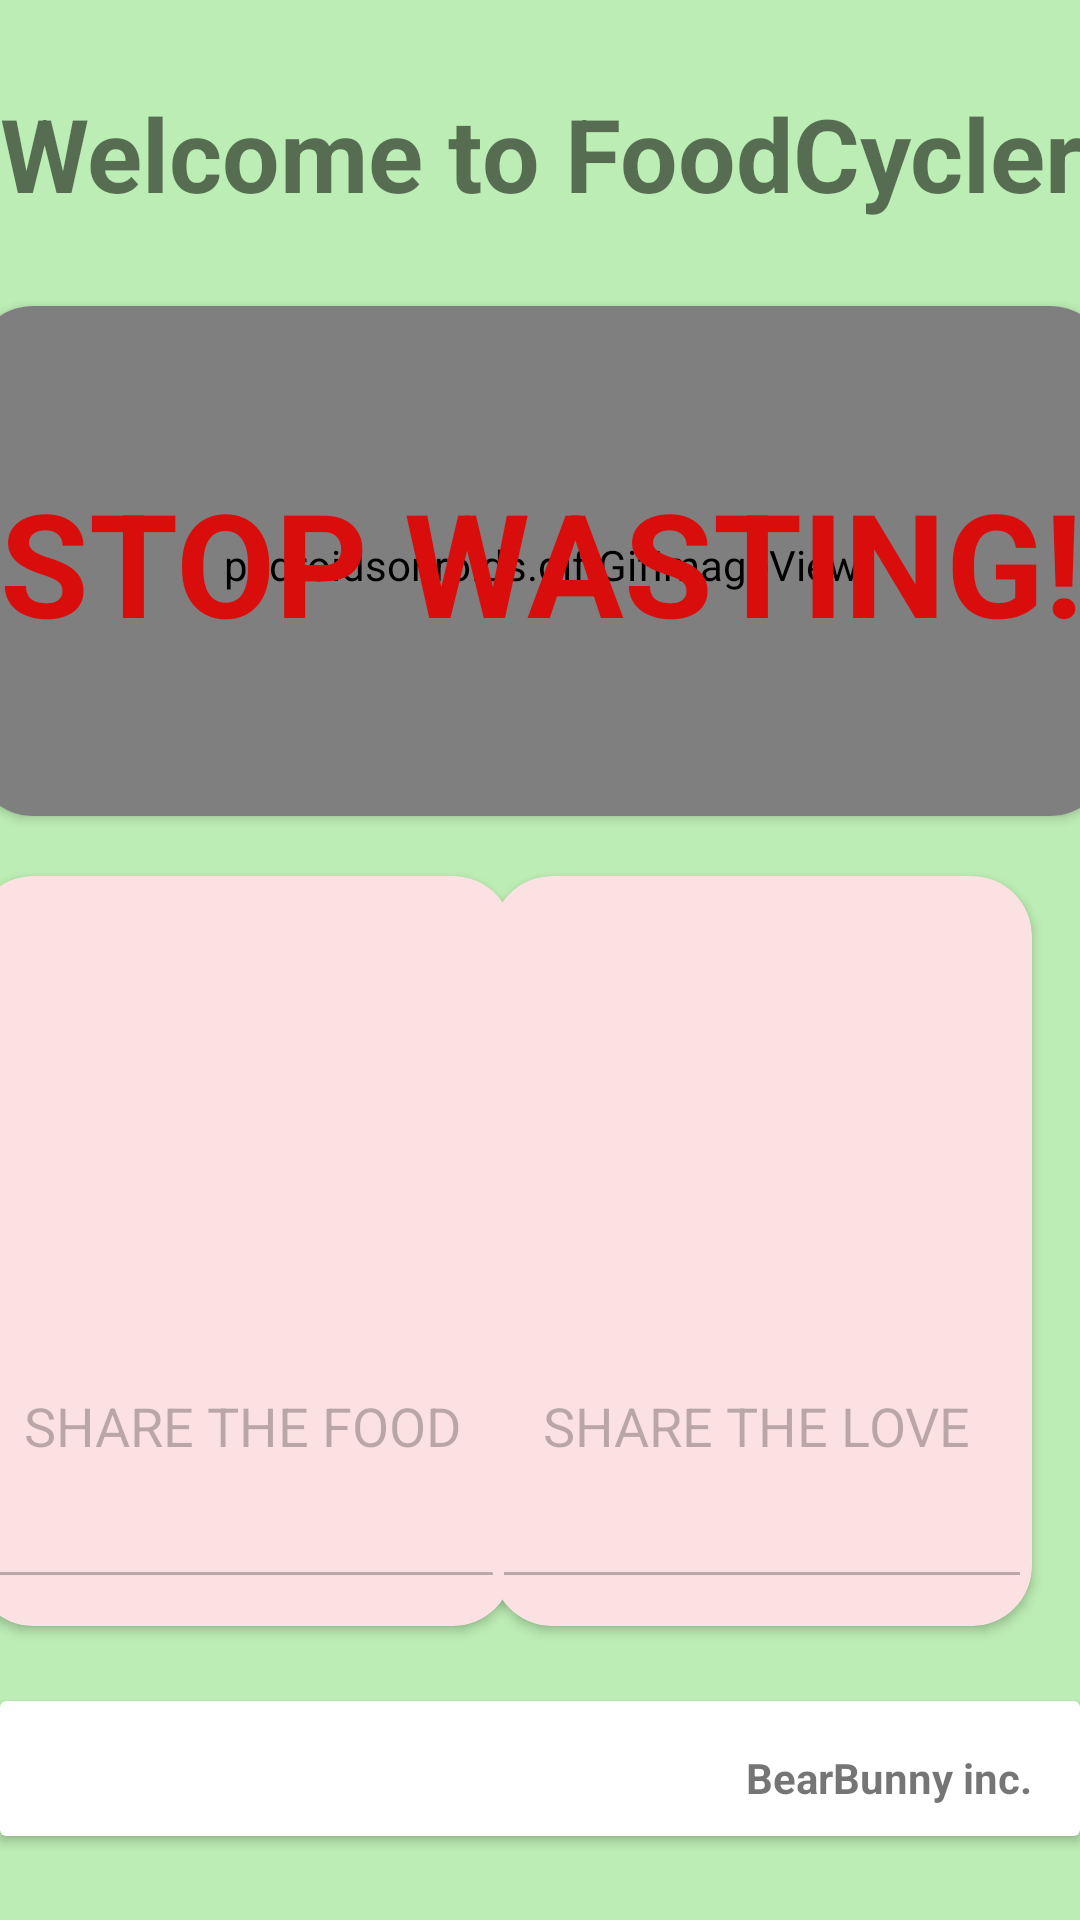

Produce the Android XML layout that renders to this screen, including the resource entries it uses.
<!-- AndroidManifest.xml: application theme Theme.TeamProject -->
<!-- res/layout/fragment_home.xml -->
<?xml version="1.0" encoding="utf-8"?>
<androidx.constraintlayout.widget.ConstraintLayout xmlns:android="http://schemas.android.com/apk/res/android"
    xmlns:app="http://schemas.android.com/apk/res-auto"
    xmlns:tools="http://schemas.android.com/tools"
    android:layout_width="match_parent"
    android:layout_height="match_parent"
    android:background="#7067D654">

    <TextView
        android:id="@+id/textView11"
        android:layout_width="413dp"
        android:layout_height="70dp"
        android:layout_marginTop="16dp"
        android:gravity="center"
        android:text="Welcome to FoodCycler"
        android:textSize="34sp"
        android:textStyle="bold"
        app:layout_constraintEnd_toEndOf="parent"
        app:layout_constraintStart_toStartOf="parent"
        app:layout_constraintTop_toTopOf="parent" />

    <androidx.cardview.widget.CardView
        android:id="@+id/cardView"
        android:layout_width="379dp"
        android:layout_height="170dp"
        android:layout_marginStart="16dp"
        android:layout_marginTop="16dp"
        android:layout_marginEnd="16dp"
        app:cardCornerRadius="20dp"
        app:layout_constraintEnd_toEndOf="parent"
        app:layout_constraintStart_toStartOf="parent"
        app:layout_constraintTop_toBottomOf="@+id/textView11">

        <androidx.constraintlayout.widget.ConstraintLayout
            android:layout_width="match_parent"
            android:layout_height="match_parent">

            <pl.droidsonroids.gif.GifImageView
                android:id="@+id/gifImageView"
                android:layout_width="474dp"
                android:layout_height="209dp"
                android:background="#fff"
                android:src="@drawable/food_waste"
                app:layout_constraintBottom_toBottomOf="parent"
                app:layout_constraintEnd_toEndOf="parent"
                app:layout_constraintHorizontal_bias="0.505"
                app:layout_constraintStart_toStartOf="parent"
                app:layout_constraintTop_toTopOf="parent"
                app:layout_constraintVertical_bias="0.487">
            </pl.droidsonroids.gif.GifImageView>

            <TextView
                android:id="@+id/textViewStopWasting"
                android:layout_width="wrap_content"
                android:layout_height="wrap_content"
                android:layout_marginStart="9dp"
                android:text="STOP WASTING!"
                android:textColor="#DA0D0D"
                android:textSize="48sp"
                android:textStyle="bold"
                android:clickable="true"
                app:layout_constraintBottom_toBottomOf="parent"
                app:layout_constraintStart_toStartOf="parent"
                app:layout_constraintTop_toTopOf="parent" />

        </androidx.constraintlayout.widget.ConstraintLayout>
    </androidx.cardview.widget.CardView>

    <androidx.cardview.widget.CardView
        android:id="@+id/cardView2"
        android:layout_width="180dp"
        android:layout_height="250dp"
        android:layout_marginStart="16dp"
        android:layout_marginTop="20dp"
        android:layout_marginEnd="19dp"
        app:cardBackgroundColor="#FBE1E1"
        app:cardCornerRadius="20dp"
        app:layout_constraintEnd_toStartOf="@+id/cardView3"
        app:layout_constraintStart_toStartOf="parent"
        app:layout_constraintTop_toBottomOf="@+id/cardView">

        <androidx.constraintlayout.widget.ConstraintLayout
            android:layout_width="match_parent"
            android:layout_height="match_parent">

            <ImageView
                android:id="@+id/donationImage1"
                android:layout_width="180dp"
                android:layout_height="140dp"
                app:layout_constraintEnd_toEndOf="parent"
                app:layout_constraintTop_toTopOf="parent"
                app:srcCompat="@drawable/food"
                tools:srcCompat="@drawable/food" />

            <TextView
                android:id="@+id/textViewBName1"
                android:layout_width="match_parent"
                android:layout_height="wrap_content"
                android:layout_marginTop="1dp"
                android:gravity="center"
                app:layout_constraintEnd_toEndOf="parent"
                app:layout_constraintTop_toBottomOf="@+id/donationImage1" />

            <EditText
                android:id="@+id/multiLineDesc1"
                android:layout_width="match_parent"
                android:layout_height="80dp"
                android:layout_marginTop="1dp"
                android:ems="10"
                android:enabled="false"
                android:gravity="start|top"
                android:inputType="textMultiLine"
                android:text="   SHARE THE FOOD"
                app:layout_constraintEnd_toEndOf="parent"
                app:layout_constraintStart_toStartOf="parent"
                app:layout_constraintTop_toBottomOf="@+id/textViewBName1" />

        </androidx.constraintlayout.widget.ConstraintLayout>
    </androidx.cardview.widget.CardView>

    <androidx.cardview.widget.CardView
        android:id="@+id/cardView3"
        android:layout_width="180dp"
        android:layout_height="250dp"
        android:layout_marginTop="20dp"
        android:layout_marginEnd="16dp"
        app:cardBackgroundColor="#FBE1E1"
        app:cardCornerRadius="20dp"
        app:layout_constraintEnd_toEndOf="parent"
        app:layout_constraintTop_toBottomOf="@+id/cardView">

        <androidx.constraintlayout.widget.ConstraintLayout
            android:layout_width="match_parent"
            android:layout_height="match_parent">

            <ImageView
                android:id="@+id/donationImage2"
                android:layout_width="180dp"
                android:layout_height="140dp"
                app:layout_constraintEnd_toEndOf="parent"
                app:layout_constraintTop_toTopOf="parent"
                app:srcCompat="@drawable/veggie"
                tools:srcCompat="@drawable/veggie" />

            <TextView
                android:id="@+id/textViewBName2"
                android:layout_width="match_parent"
                android:layout_height="wrap_content"
                android:layout_marginTop="1dp"
                android:gravity="center"
                app:layout_constraintEnd_toEndOf="parent"
                app:layout_constraintTop_toBottomOf="@+id/donationImage2" />

            <EditText
                android:id="@+id/multiLineDesc2"
                android:layout_width="match_parent"
                android:layout_height="80dp"
                android:layout_marginTop="1dp"
                android:ems="10"
                android:enabled="false"
                android:gravity="start|top"
                android:inputType="textMultiLine"
                android:text="   SHARE THE LOVE"
                app:layout_constraintEnd_toEndOf="parent"
                app:layout_constraintStart_toStartOf="parent"
                app:layout_constraintTop_toBottomOf="@+id/textViewBName2" />

        </androidx.constraintlayout.widget.ConstraintLayout>
    </androidx.cardview.widget.CardView>

    <androidx.cardview.widget.CardView
        android:layout_width="match_parent"
        android:layout_height="45dp"
        android:layout_marginTop="25dp"
        app:layout_constraintEnd_toEndOf="parent"
        app:layout_constraintHorizontal_bias="0.0"
        app:layout_constraintStart_toStartOf="parent"
        app:layout_constraintTop_toBottomOf="@+id/cardView2">

        <androidx.constraintlayout.widget.ConstraintLayout
            android:layout_width="match_parent"
            android:layout_height="match_parent">

            <TextView
                android:id="@+id/textView20"
                android:layout_width="wrap_content"
                android:layout_height="wrap_content"
                android:layout_marginTop="16dp"
                android:layout_marginEnd="16dp"
                android:text="BearBunny inc."
                android:textStyle="bold"
                app:layout_constraintEnd_toEndOf="parent"
                app:layout_constraintTop_toTopOf="parent" />
        </androidx.constraintlayout.widget.ConstraintLayout>
    </androidx.cardview.widget.CardView>

</androidx.constraintlayout.widget.ConstraintLayout>
<!-- resources referenced by this layout -->
<resources>
  <style name="Theme.TeamProject" parent="Theme.MaterialComponents.Light.NoActionBar">
          
          <item name="colorPrimary">@color/purple_500</item>
          <item name="colorPrimaryVariant">@color/purple_700</item>
          <item name="colorOnPrimary">@color/white</item>
          
          <item name="colorSecondary">@color/teal_200</item>
          <item name="colorSecondaryVariant">@color/teal_700</item>
          <item name="colorOnSecondary">@color/black</item>
          
          <item name="android:statusBarColor">@android:color/transparent</item>
          
      </style>
  <!-- not gathered from this repository: default colours our renderer supplied (Android Studio template values) -->
  <color name="purple_500">#FF6200EE</color>
  <color name="purple_700">#FF3700B3</color>
  <color name="teal_200">#FF03DAC5</color>
  <color name="teal_700">#FF018786</color>
  <color name="black">#FF000000</color>
  <color name="white">#FFFFFFFF</color>
</resources>
